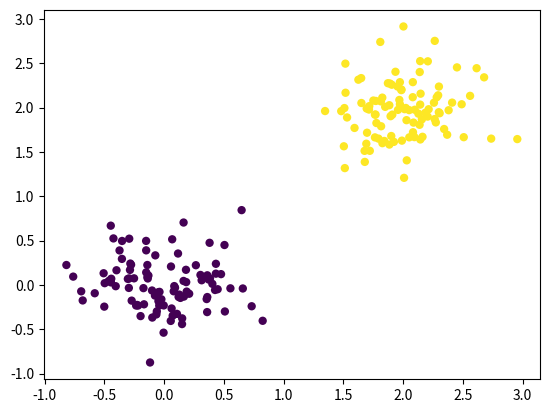

The script that saved this image:
import numpy as np
import matplotlib.pyplot as plt
%matplotlib inline

def generateMVNRandData(Npts, mu, sigma):
    data  = np.random.multivariate_normal(mu, sigma*np.eye(len(mu)), Npts)
    return data

def plotLine(weights, range):
    x = np.array(range)
    y = -(weights[0]/weights[1])-(weights[2]/weights[1])*x
    plt.plot(y,x)

def perceptronLearningAlg(data,labels,eta,nIterations):
    nPts = data.shape[0]
    weights = np.random.rand(data.shape[1])
    print('Initial weights:', weights)
    
    error = 1
    iter = 0
    
    # TO BE COMPLETED IN CLASS
    
#                 plt.scatter(data[:,1],data[:,2], c=labels, linewidth=0)
#                 plotLine(weights, [-2,2]);
#                 plt.pause(2)
                
    print('Final Iteration: ', iter,'; Final Error: ', error)
    return weights

Npts  = 100
mu1   = [2,2]
mu2   = [0,0]
var   = .1
eta   = 0.3
nIterations = 10;

data1 = np.array(generateMVNRandData(Npts, mu1, var))
data1 = np.hstack((np.ones((Npts,1)),data1))

data2 = np.array(generateMVNRandData(Npts, mu2, var))
data2 = np.hstack((np.ones((Npts,1)),data2))

data  = np.vstack(( data1, data2))
labels= np.hstack((np.ones(Npts), -np.ones(Npts)))

plt.scatter(data[:,1],data[:,2], c=labels, linewidth=0)

perceptronLearningAlg(data,labels,eta,nIterations)

